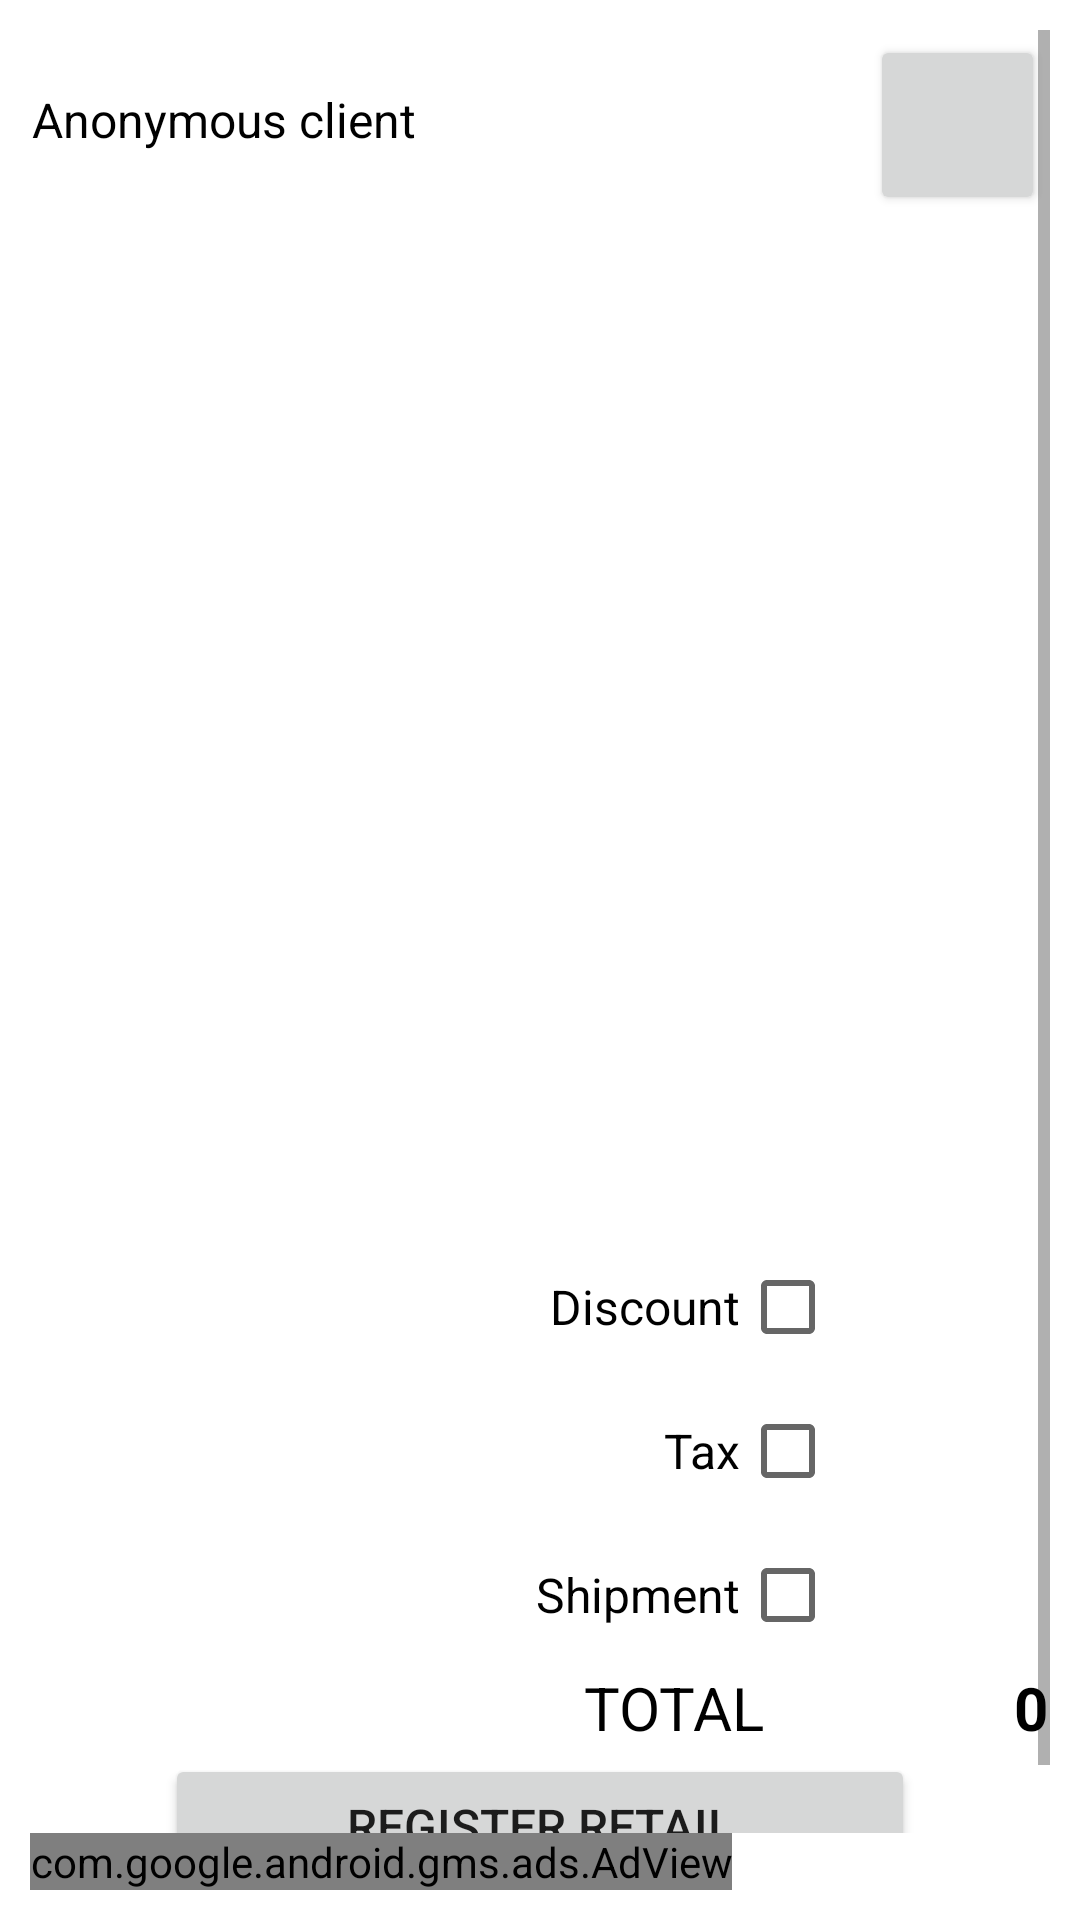

Produce the Android XML layout that renders to this screen, including the resource entries it uses.
<!-- AndroidManifest.xml: application theme Theme.FacturacionYCatalogosPDF -->
<!-- res/layout/fragment_factura_detal.xml -->
<?xml version="1.0" encoding="utf-8"?>
<LinearLayout xmlns:android="http://schemas.android.com/apk/res/android"
    xmlns:app="http://schemas.android.com/apk/res-auto"
    xmlns:tools="http://schemas.android.com/tools"
    android:layout_width="match_parent"
    android:layout_height="match_parent"
    android:layout_gravity="center"

    android:padding="10dp"
    android:orientation="vertical">




    <ScrollView
        android:layout_width="fill_parent"
        android:layout_weight="1"
        android:layout_height="wrap_content">

        <LinearLayout
            android:layout_width="match_parent"
            android:layout_height="wrap_content"
            android:layout_margin="0.5dp"
            android:orientation="vertical">


            <LinearLayout
                android:layout_width="match_parent"
                android:layout_height="match_parent"
                android:orientation="horizontal">

                <TextView
                    android:id="@+id/textview_cliente_factura"
                    android:layout_width="33dp"
                    android:layout_height="wrap_content"
                    android:layout_weight="3"
                    android:text="@string/cliente_anonimo"
                    android:textColor="@color/black"
                    android:textSize="16sp" />

                <Button
                    android:id="@+id/button_borrar_cliente"
                    android:layout_width="50dp"
                    android:layout_height="60dp"
                    android:layout_margin="1dp"
                    android:layout_weight="0.1"
                    android:visibility="gone"
                    app:icon="@drawable/ic_baseline_person_remove_24" />

                <Button
                    android:id="@+id/button_agregar_cliente"
                    android:layout_width="50dp"
                    android:layout_height="60dp"
                    android:layout_margin="1dp"
                    android:layout_weight="0.1"
                    app:icon="@drawable/ic_baseline_person_add_alt_1_24" />

            </LinearLayout>

            <LinearLayout
                android:layout_width="match_parent"
                android:layout_height="match_parent"
                android:layout_weight="1"
                android:orientation="horizontal">

                <androidx.recyclerview.widget.RecyclerView
                    android:id="@+id/RecyclerView_factura_detal"
                    android:layout_width="match_parent"
                    android:layout_height="339dp"
                 >

                </androidx.recyclerview.widget.RecyclerView>

            </LinearLayout>

            <LinearLayout
                android:layout_width="match_parent"
                android:layout_height="match_parent"
                android:orientation="horizontal">

                <CheckBox
                    android:id="@+id/check_descuento"
                    android:layout_width="268dp"
                    android:layout_height="wrap_content"
                    android:button="@null"
                    android:drawableRight="?android:attr/listChoiceIndicatorMultiple"
                    android:gravity="center|right"
                    android:text="@string/Descuento"
                    android:textColor="@color/black"
                    android:textSize="16sp" />

                <EditText
                    android:id="@+id/editTextNumber_descuento"
                    android:layout_width="wrap_content"
                    android:layout_height="wrap_content"
                    android:layout_weight="1"
                    android:ems="10"
                    android:enabled="true"
                    android:gravity="center"
                    android:inputType="numberDecimal"
                    android:text="0"
                    android:textColor="@color/black"
                    android:textSize="16sp"
                    android:visibility="invisible" />


            </LinearLayout>

            <LinearLayout
                android:layout_width="match_parent"
                android:layout_height="match_parent"
                android:layout_weight="1"
                android:orientation="horizontal">

                <CheckBox
                    android:id="@+id/check_impuesto"
                    android:layout_width="268dp"
                    android:layout_height="wrap_content"
                    android:button="@null"
                    android:drawableRight="?android:attr/listChoiceIndicatorMultiple"
                    android:gravity="center|right"
                    android:text="@string/Impuesto"
                    android:textColor="@color/black"
                    android:textSize="16sp" />

                <EditText
                    android:id="@+id/editTextNumber_impuesto"
                    android:layout_width="wrap_content"
                    android:layout_height="wrap_content"
                    android:layout_weight="1"
                    android:ems="10"
                    android:enabled="true"
                    android:gravity="center"
                    android:inputType="numberDecimal"
                    android:text="0"
                    android:textColor="@color/black"
                    android:textSize="16sp"
                    android:visibility="invisible" />


            </LinearLayout>

            <LinearLayout
                android:layout_width="match_parent"
                android:layout_height="match_parent"
                android:orientation="horizontal">

                <CheckBox
                    android:id="@+id/check_envio"
                    android:layout_width="268dp"
                    android:layout_height="wrap_content"
                    android:button="@null"
                    android:drawableRight="?android:attr/listChoiceIndicatorMultiple"
                    android:gravity="center|right"
                    android:text="@string/Envio"
                    android:textColor="@color/black"
                    android:textSize="16sp" />

                <EditText
                    android:id="@+id/editTextNumber_envio"
                    android:layout_width="wrap_content"
                    android:layout_height="wrap_content"
                    android:layout_weight="1"
                    android:ems="10"
                    android:enabled="true"
                    android:gravity="center"
                    android:inputType="numberDecimal"
                    android:text="0"
                    android:textColor="@color/black"
                    android:textSize="16sp"
                    android:visibility="invisible" />
            </LinearLayout>

            <LinearLayout
                android:layout_width="match_parent"
                android:layout_height="match_parent"
                android:orientation="horizontal">

                <TextView
                    android:id="@+id/textView14"
                    android:layout_width="161dp"
                    android:layout_height="wrap_content"
                    android:layout_weight="1"
                    android:gravity="right"
                    android:text="TOTAL"
                    android:textColor="@color/black"
                    android:textSize="20sp" />

                <TextView
                    android:id="@+id/textView_valor_factura"
                    android:layout_width="wrap_content"
                    android:layout_height="wrap_content"
                    android:layout_weight="1"
                    android:gravity="right"
                    android:text="0"
                    android:textColor="@color/black"
                    android:textSize="20sp"
                    android:textStyle="bold" />
            </LinearLayout>
            <LinearLayout
                android:layout_width="wrap_content"
                android:layout_height="match_parent"
                android:layout_gravity="center"
                android:layout_margin="2dp"
                android:orientation="horizontal">

                <Button
                    android:id="@+id/registrar_factura"
                    android:layout_width="250dp"
                    android:textSize="16dp"
                    android:layout_height="match_parent"
                    android:layout_weight="1"
                    android:text="@string/Registrar_detal" />
            </LinearLayout>
        </LinearLayout>

    </ScrollView>

    <com.google.android.gms.ads.AdView xmlns:ads="http://schemas.android.com/apk/res-auto"
        android:id="@+id/adView"
        android:layout_width="wrap_content"
        android:layout_height="wrap_content"
        android:layout_alignParentBottom="true"
        android:layout_centerHorizontal="true"
        ads:adSize="FULL_BANNER"
        android:layout_gravity="bottom"
        ads:adUnitId="ca-app-pub-5390342068041092/6838582039"></com.google.android.gms.ads.AdView>
</LinearLayout>
<!-- resources referenced by this layout -->
<resources>
  <color name="black">#FF000000</color>
  <string name="Descuento">Discount</string>
  <string name="Envio">Shipment</string>
  <string name="Impuesto">Tax</string>
  <string name="Registrar_detal">Register Retail  </string>
  <string name="cliente_anonimo">Anonymous client</string>
  <style name="Theme.FacturacionYCatalogosPDF" parent="Theme.MaterialComponents.DayNight.DarkActionBar">
          
          <item name="colorPrimary">@color/purple_500</item>
          <item name="colorPrimaryVariant">@color/purple_700</item>
          <item name="colorOnPrimary">@color/white</item>
          
          <item name="colorSecondary">@color/teal_200</item>
          <item name="colorSecondaryVariant">@color/teal_700</item>
          <item name="colorOnSecondary">@color/black</item>
          
          <item name="android:statusBarColor" tools:targetApi="l">?attr/colorPrimaryVariant</item>
          
      </style>
  <color name="purple_500">#FF018786</color>
  <color name="purple_700">#FF3700B3</color>
  <color name="white">#FFFFFFFF</color>
  <color name="teal_200">#FF018786</color>
  <color name="teal_700">#FF018786</color>
</resources>
